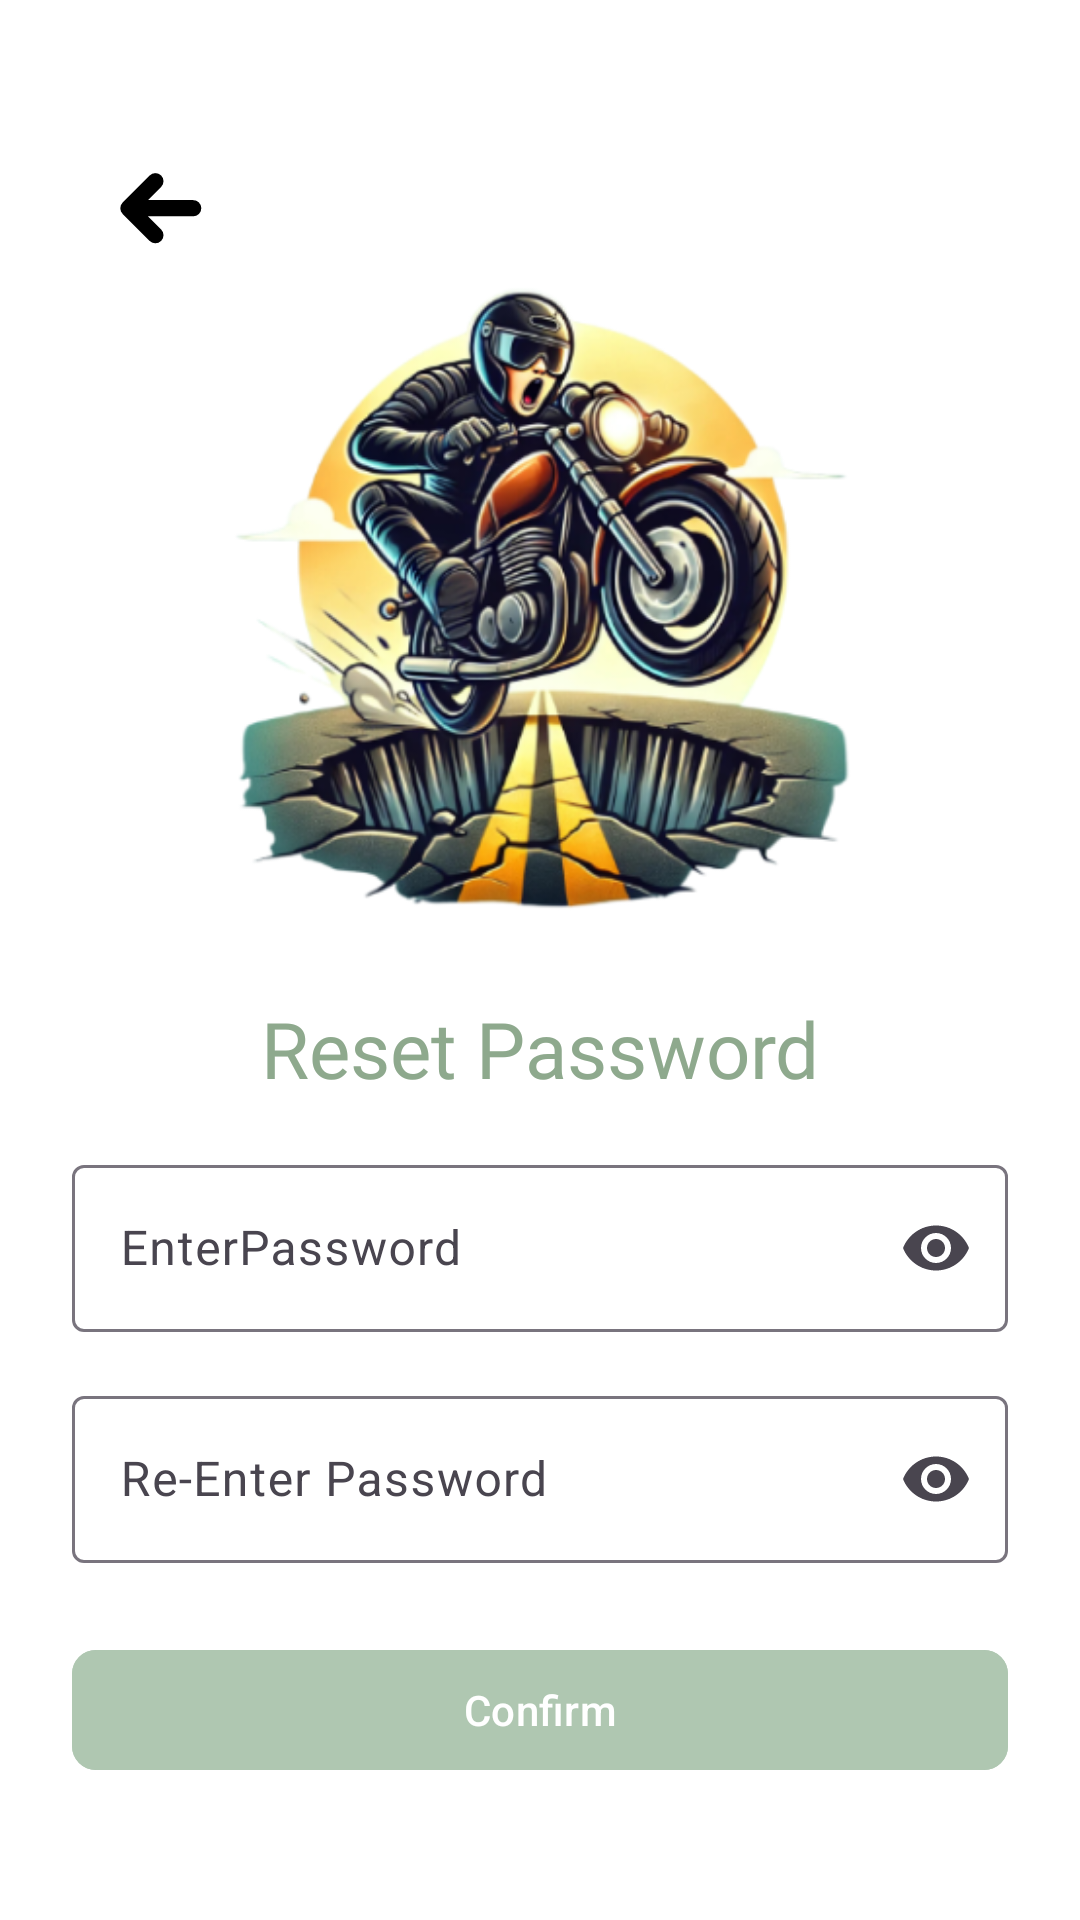

Android layout source for this screen:
<!-- AndroidManifest.xml: application theme Theme.PotholePatrol -->
<!-- res/layout/activity_resetpassword.xml -->
<?xml version="1.0" encoding="utf-8"?>
<RelativeLayout
    xmlns:android="http://schemas.android.com/apk/res/android"
    xmlns:app="http://schemas.android.com/apk/res-auto"
    xmlns:tools="http://schemas.android.com/tools"
    android:layout_width="match_parent"
    android:layout_height="match_parent"
    android:padding="24dp"
    android:background="#FFFFFF">

    <ImageButton
        android:id="@+id/btnBack"
        android:layout_width="70dp"
        android:layout_height="70dp"
        android:layout_alignParentStart="true"
        android:layout_alignParentTop="true"
        android:layout_marginTop="5dp"
        android:background="?attr/selectableItemBackgroundBorderless"
        android:contentDescription="Back"
        android:padding="8dp"
        android:rotation="270"
        android:scaleType="centerInside"
        android:src="@drawable/ic_arrow_back" />

    <ImageView
        android:id="@+id/ivIllustration"
        android:layout_width="250dp"
        android:layout_height="250dp"
        android:layout_alignParentTop="true"
        android:layout_centerHorizontal="true"
        android:layout_marginTop="50dp"
        android:adjustViewBounds="true"
        android:scaleType="fitCenter"
        android:src="@drawable/motorcycle_illustration" />


    <TextView
        android:id="@+id/tvResetPassword"
        android:layout_width="wrap_content"
        android:layout_height="wrap_content"
        android:layout_below="@id/ivIllustration"
        android:layout_centerHorizontal="true"
        android:layout_marginTop="8dp"
        android:fontFamily="@font/poppins_bold"
        android:text="Reset Password"
        android:textColor="#8EA98D"
        android:textSize="26sp" />



    
    <com.google.android.material.textfield.TextInputLayout
        android:id="@+id/tilPassword"
        android:layout_width="match_parent"
        android:layout_height="wrap_content"
        android:layout_below="@id/tvResetPassword"
        android:layout_marginTop="16dp"
        app:hintEnabled="true"
        app:boxBackgroundColor="@android:color/white"
        app:endIconMode="password_toggle">

        <com.google.android.material.textfield.TextInputEditText
            android:id="@+id/etPassword"
            android:layout_width="match_parent"
            android:layout_height="wrap_content"
            android:hint="EnterPassword"
            android:inputType="textPassword" />
    </com.google.android.material.textfield.TextInputLayout>

    
    <com.google.android.material.textfield.TextInputLayout
        android:id="@+id/tilConfirmPassword"
        android:layout_width="match_parent"
        android:layout_height="wrap_content"
        android:layout_below="@id/tilPassword"
        android:layout_marginTop="16dp"
        app:hintEnabled="true"
        app:boxBackgroundColor="@android:color/white"
        app:endIconMode="password_toggle">

        <com.google.android.material.textfield.TextInputEditText
            android:id="@+id/etConfirmPassword"
            android:layout_width="match_parent"
            android:layout_height="wrap_content"
            android:hint="Re-Enter Password"
            android:inputType="textPassword" />
    </com.google.android.material.textfield.TextInputLayout>




    <com.google.android.material.button.MaterialButton
        android:id="@+id/btnConfirm"
        android:layout_width="match_parent"
        android:layout_height="wrap_content"
        android:layout_below="@id/tilConfirmPassword"
        android:layout_marginTop="25dp"
        android:backgroundTint="#AFC7B1"
        android:text="Confirm"
        android:textAllCaps="false"
        app:cornerRadius="8dp" />


</RelativeLayout>
<!-- resources referenced by this layout -->
<resources>
  <!-- drawable ic_arrow_back (drawable) -->
  <vector xmlns:android="http://schemas.android.com/apk/res/android"
      android:width="800dp"
      android:height="800dp"
      android:viewportWidth="30"
      android:viewportHeight="30">
    <path
        android:pathData="M12,6V18M12,6L7,11M12,6L17,11"
        android:strokeLineJoin="round"
        android:strokeWidth="3"
        android:fillColor="#00000000"
        android:strokeColor="#000000"
        android:strokeLineCap="round"/>
  </vector>
  <!-- drawable motorcycle_illustration: png bitmap (drawable, 173629 bytes) -->
  <style name="Theme.PotholePatrol" parent="Base.Theme.PotholePatrol" />
  <style name="Base.Theme.PotholePatrol" parent="Theme.Material3.DayNight.NoActionBar">
          
          <item name="android:statusBarColor">@android:color/transparent</item>
          <item name="android:windowTranslucentStatus">false</item>
          <item name="android:windowDrawsSystemBarBackgrounds">true</item>
          <item name="buttonStyle">@style/CustomButtonStyle</item> 
  
          
          <item name="android:windowLightStatusBar">true</item>
  
          
          <item name="android:navigationBarColor">@android:color/white</item>
          <item name="android:windowLightNavigationBar" tools:targetApi="o_mr1">true</item>
          <item name="android:windowTranslucentNavigation">false</item>
      </style>
  <style name="CustomButtonStyle" parent="Widget.MaterialComponents.Button">
          <item name="backgroundTint">@android:color/white</item> 
      </style>
</resources>
